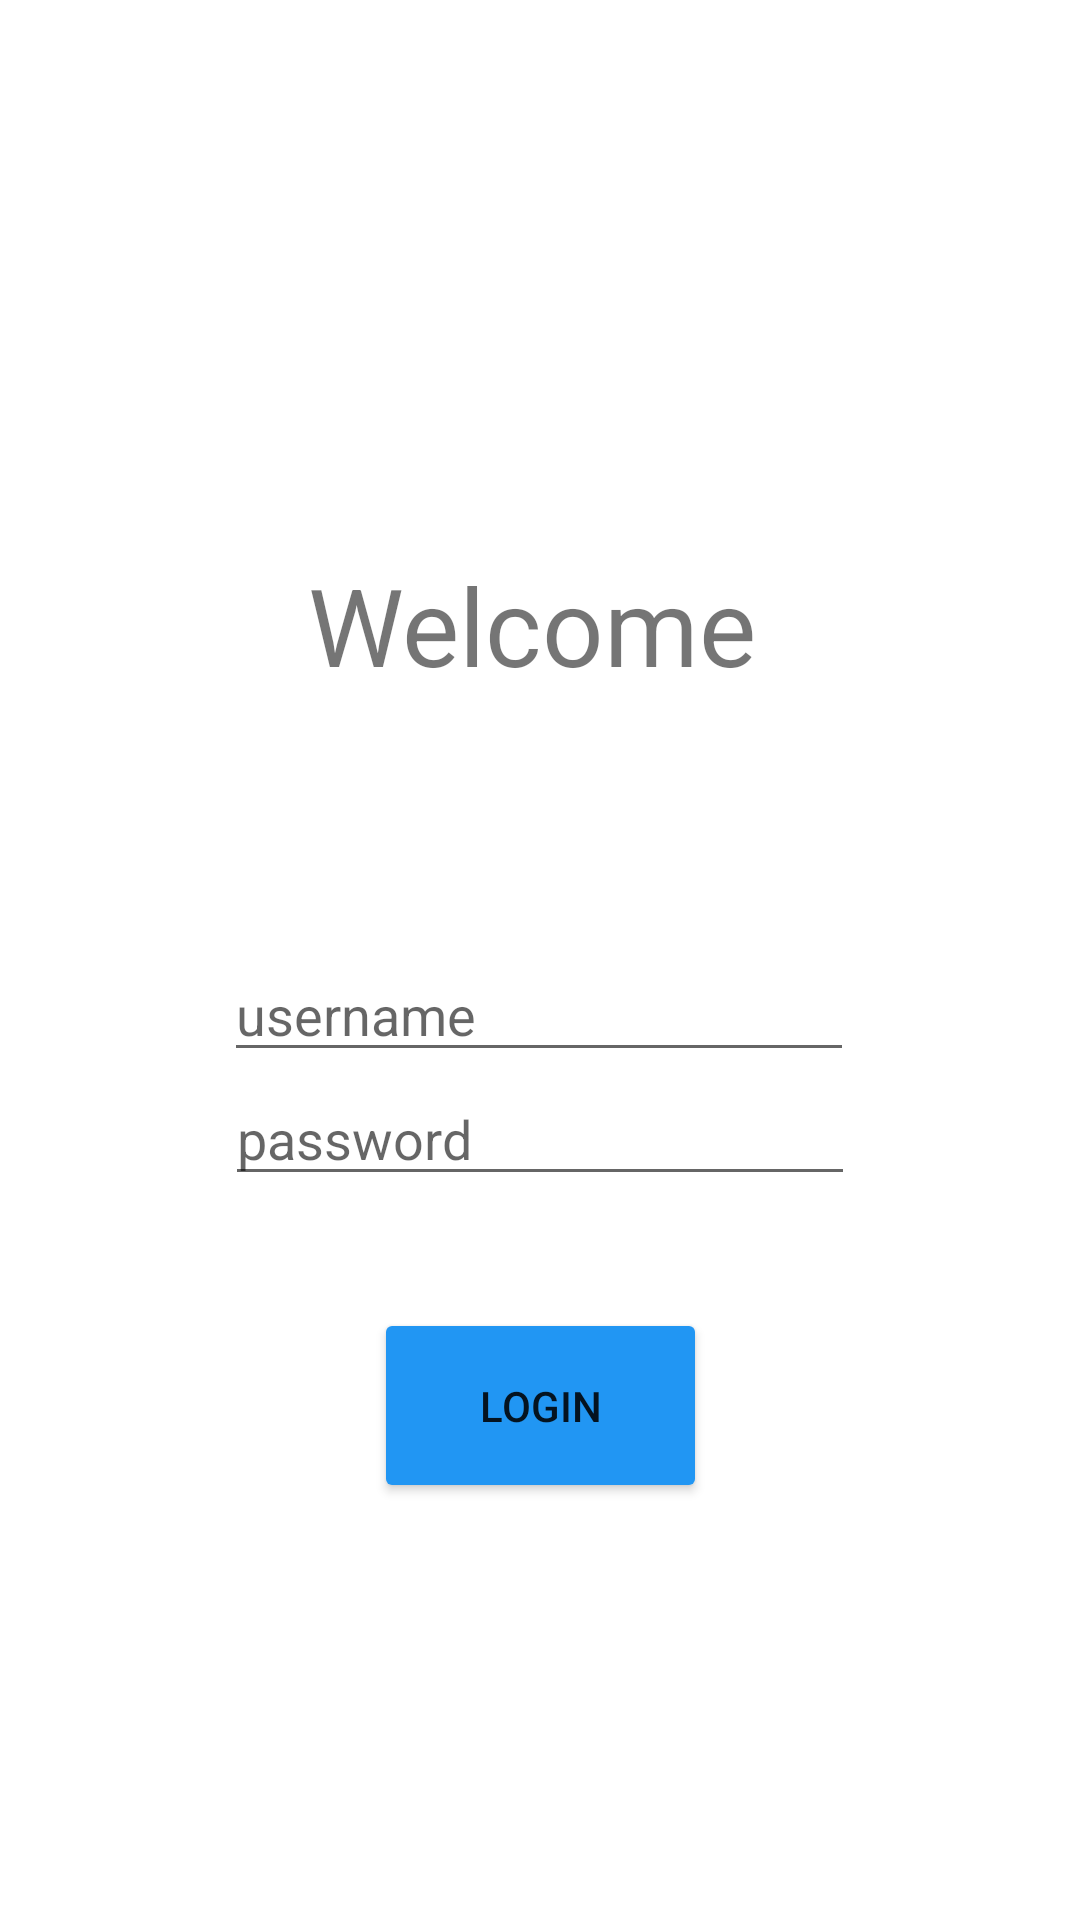

Reconstruct the res/layout file that produces this screen, plus the resources it refers to.
<!-- AndroidManifest.xml: application theme Theme.SmartHomeMQTT -->
<!-- res/layout/activity_main.xml -->
<?xml version="1.0" encoding="utf-8"?>
<androidx.constraintlayout.widget.ConstraintLayout xmlns:android="http://schemas.android.com/apk/res/android"
    xmlns:app="http://schemas.android.com/apk/res-auto"
    xmlns:tools="http://schemas.android.com/tools"
    android:layout_width="match_parent"
    android:layout_height="match_parent"
    tools:context=".MainActivity">

    <TextView
        android:id="@+id/textView"
        android:layout_width="154dp"
        android:layout_height="68dp"
        android:layout_marginTop="184dp"
        android:text="Welcome "
        android:textSize="36sp"
        app:layout_constraintHorizontal_bias="0.498"
        app:layout_constraintLeft_toLeftOf="parent"
        app:layout_constraintRight_toRightOf="parent"
        app:layout_constraintTop_toTopOf="parent" />

    <Button
        android:id="@+id/login_button"
        android:layout_width="111dp"
        android:layout_height="65dp"
        android:text="Login"
        app:backgroundTint="#2196F3"
        app:layout_constraintBottom_toBottomOf="parent"
        app:layout_constraintLeft_toLeftOf="parent"
        app:layout_constraintRight_toRightOf="parent"
        app:layout_constraintTop_toBottomOf="@+id/password"
        app:layout_constraintVertical_bias="0.211" />

    <EditText
        android:id="@+id/username"
        android:layout_width="wrap_content"
        android:layout_height="wrap_content"
        android:layout_marginTop="64dp"
        android:autoText="true"
        android:ems="10"
        android:hint="username"
        android:inputType="textPersonName"
        app:layout_constraintEnd_toEndOf="parent"
        app:layout_constraintHorizontal_bias="0.497"
        app:layout_constraintStart_toStartOf="parent"
        app:layout_constraintTop_toBottomOf="@+id/textView" />

    <EditText
        android:id="@+id/password"
        android:layout_width="wrap_content"
        android:layout_height="wrap_content"
        android:ems="10"
        android:hint="password"
        android:inputType="textPersonName"
        app:layout_constraintEnd_toEndOf="parent"
        app:layout_constraintStart_toStartOf="parent"
        app:layout_constraintTop_toBottomOf="@+id/username" />

    <TextView
        android:id="@+id/login_error_text"
        android:layout_width="wrap_content"
        android:layout_height="wrap_content"
        android:layout_marginTop="18dp"
        android:textColor="#F44336"
        android:textSize="18sp"
        app:layout_constraintBottom_toTopOf="@+id/login_button"
        app:layout_constraintEnd_toEndOf="parent"
        app:layout_constraintHorizontal_bias="0.498"
        app:layout_constraintStart_toStartOf="parent"
        app:layout_constraintTop_toBottomOf="@+id/password"
        app:layout_constraintVertical_bias="0.111" />

</androidx.constraintlayout.widget.ConstraintLayout>
<!-- resources referenced by this layout -->
<resources>
  <style name="Theme.SmartHomeMQTT" parent="Theme.MaterialComponents.DayNight.DarkActionBar">
          
          <item name="colorPrimary">@color/purple_500</item>
          <item name="colorPrimaryVariant">@color/purple_700</item>
          <item name="colorOnPrimary">@color/white</item>
          
          <item name="colorSecondary">@color/teal_200</item>
          <item name="colorSecondaryVariant">@color/teal_700</item>
          <item name="colorOnSecondary">@color/black</item>
          
          <item name="android:statusBarColor" tools:targetApi="l">?attr/colorPrimaryVariant</item>
          
      </style>
  <color name="purple_500">#0028EE</color>
  <color name="purple_700">#1B2791</color>
  <color name="white">#FFFFFFFF</color>
  <color name="teal_200">#2196F3</color>
  <color name="teal_700">#FF018786</color>
  <color name="black">#FF000000</color>
</resources>
